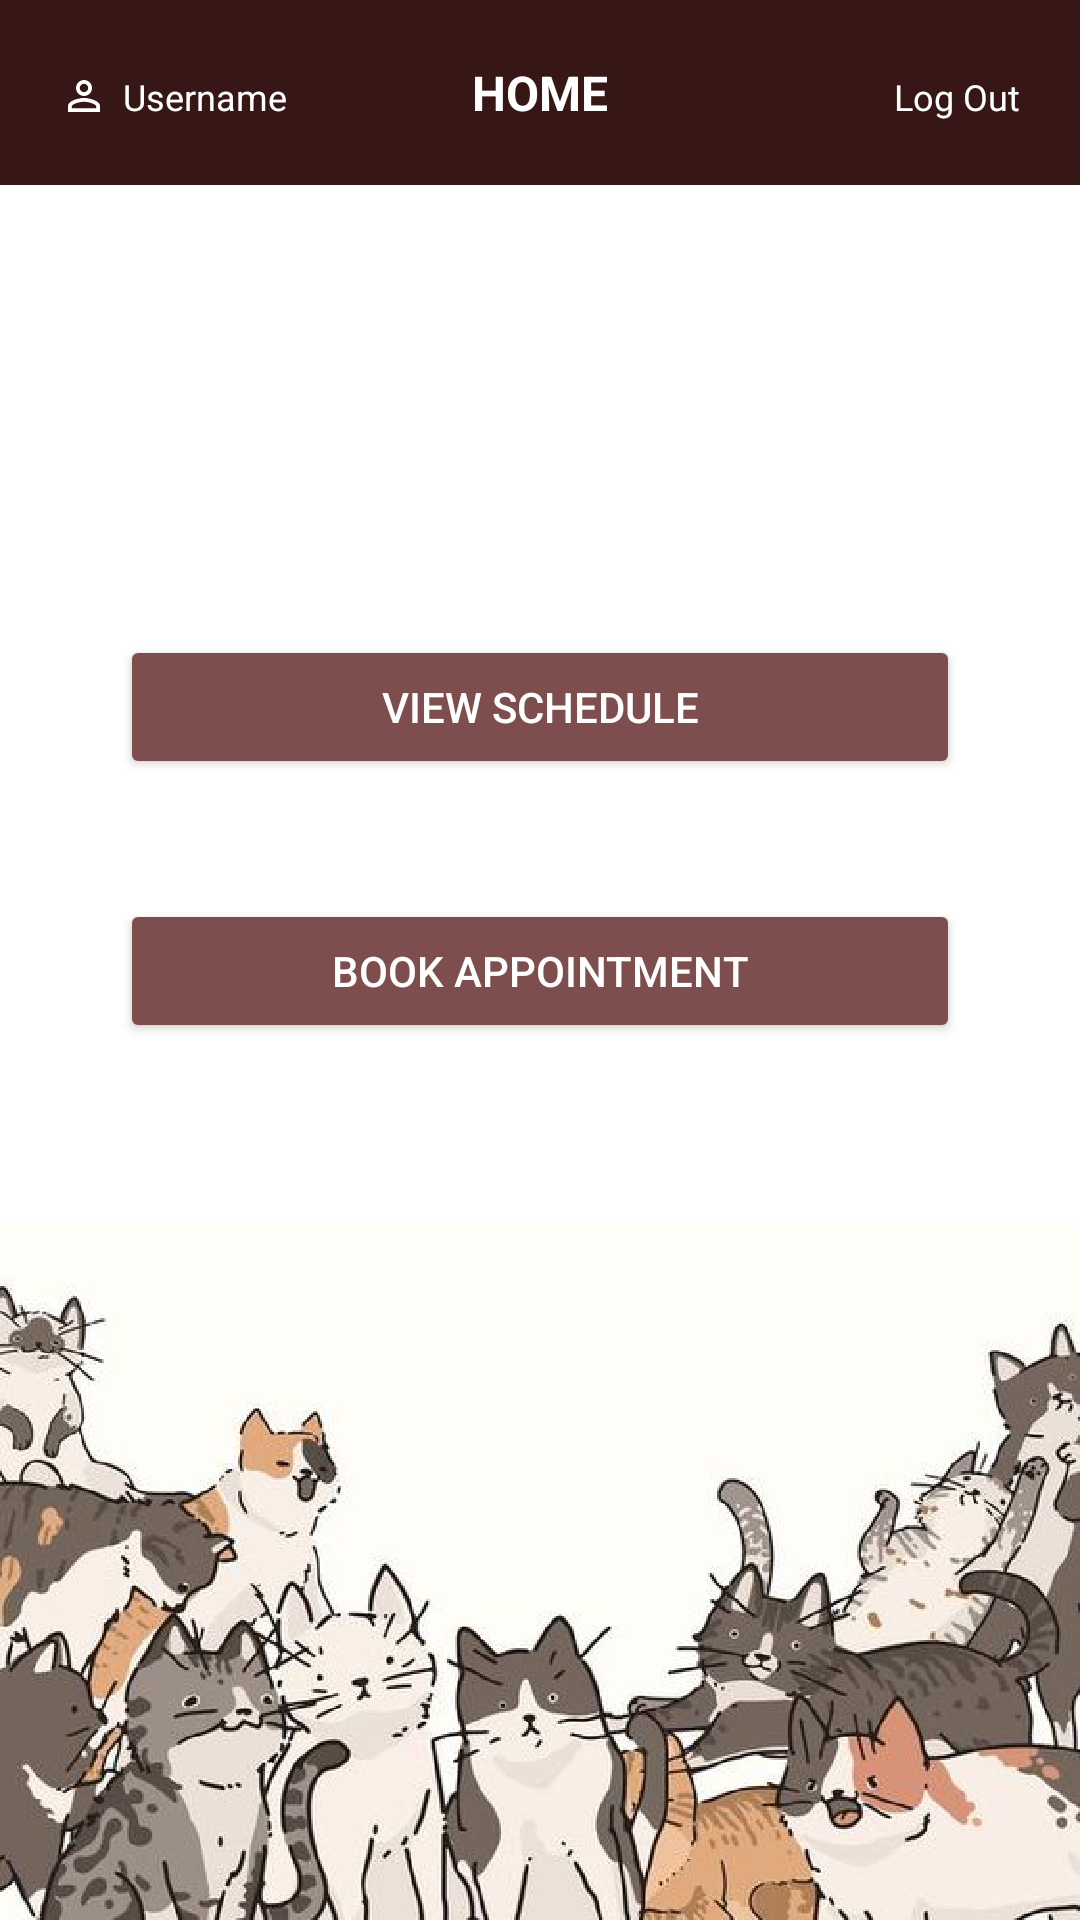

Android layout source for this screen:
<!-- AndroidManifest.xml: application theme Theme.PetStoreApp -->
<!-- res/layout/activity_main_employee.xml -->
<?xml version="1.0" encoding="utf-8"?>
<RelativeLayout xmlns:android="http://schemas.android.com/apk/res/android"
    xmlns:app="http://schemas.android.com/apk/res-auto"
    xmlns:tools="http://schemas.android.com/tools"
    android:layout_width="match_parent"
    android:layout_height="match_parent"
    tools:context=".MainEmployeeActivity"
    android:background="@drawable/cats_background">

    <RelativeLayout
        android:id="@+id/topNav"
        android:layout_width="match_parent"
        android:layout_height="wrap_content"
        android:padding="20dp"
        android:background="@color/brown"
        android:layout_marginBottom="10dp">

        <TextView
            android:id="@+id/username"
            android:layout_width="wrap_content"
            android:layout_height="wrap_content"
            android:text="Username"
            android:textSize="12dp"
            android:drawableLeft="@drawable/ic_baseline_person_outline_16"
            android:drawablePadding="5dp"
            android:layout_alignBaseline="@id/home"
            android:textColor="@color/white"/>
        <TextView
            android:id="@+id/home"
            android:layout_width="wrap_content"
            android:layout_height="wrap_content"
            android:layout_centerInParent="true"
            android:text="HOME"
            android:textColor="@color/white"
            android:textStyle="bold"
            android:textSize="16dp"
            />
        <TextView
            android:id="@+id/logout"
            android:layout_width="wrap_content"
            android:layout_height="wrap_content"
            android:text="Log Out"
            android:textSize="12dp"
            android:drawableLeft="@drawable/ic_baseline_lock_open_16"
            android:layout_alignParentRight="true"
            android:drawablePadding="5dp"
            android:layout_alignBaseline="@id/username"
            android:layout_gravity="right"
            android:textColor="@color/white"/>


    </RelativeLayout>

    <Button
        android:id="@+id/viewSchedule"
        android:layout_width="match_parent"
        android:layout_height="wrap_content"
        android:layout_below="@id/topNav"
        android:layout_marginStart="40dp"
        android:layout_marginLeft="40dp"
        android:layout_marginTop="140dp"
        android:layout_marginEnd="40dp"
        android:layout_marginRight="40dp"
        android:layout_marginBottom="20dp"
        android:backgroundTint="@color/beige"
        android:padding="10dp"
        android:text="View Schedule"
        android:textColor="@color/white" />

    <Button
        android:id="@+id/bookAppt"
        android:layout_width="match_parent"
        android:layout_height="wrap_content"
        android:layout_below="@id/viewSchedule"
        android:layout_marginStart="40dp"
        android:layout_marginTop="20dp"
        android:layout_marginEnd="40dp"
        android:layout_marginBottom="40dp"
        android:backgroundTint="@color/beige"
        android:padding="10dp"
        android:text="Book Appointment"
        android:textColor="@color/white" />

    <Button
        android:id="@+id/logAppt"
        android:layout_width="match_parent"
        android:layout_height="wrap_content"
        android:layout_below="@id/bookAppt"
        android:layout_marginStart="40dp"
        android:layout_marginTop="20dp"
        android:layout_marginEnd="40dp"
        android:layout_marginBottom="40dp"
        android:backgroundTint="@color/beige"
        android:padding="10dp"
        android:visibility="gone"
        android:text="log Appointment"
        android:textColor="@color/white" />



</RelativeLayout>
<!-- resources referenced by this layout -->
<resources>
  <color name="beige">#7E4D4D</color>
  <color name="brown">#371616</color>
  <color name="white">#FFFFFFFF</color>
  <!-- drawable cats_background: png bitmap (drawable-v24, 311965 bytes) -->
  <!-- drawable ic_baseline_person_outline_16 (drawable) -->
  <vector android:height="16dp" android:tint="#FFFFFF"
      android:viewportHeight="24" android:viewportWidth="24"
      android:width="16dp" xmlns:android="http://schemas.android.com/apk/res/android">
      <path android:fillColor="@android:color/white" android:pathData="M12,5.9c1.16,0 2.1,0.94 2.1,2.1s-0.94,2.1 -2.1,2.1S9.9,9.16 9.9,8s0.94,-2.1 2.1,-2.1m0,9c2.97,0 6.1,1.46 6.1,2.1v1.1L5.9,18.1L5.9,17c0,-0.64 3.13,-2.1 6.1,-2.1M12,4C9.79,4 8,5.79 8,8s1.79,4 4,4 4,-1.79 4,-4 -1.79,-4 -4,-4zM12,13c-2.67,0 -8,1.34 -8,4v3h16v-3c0,-2.66 -5.33,-4 -8,-4z"/>
  </vector>
  <style name="Theme.PetStoreApp" parent="Theme.MaterialComponents.DayNight.NoActionBar">
          
          <item name="colorPrimary">#803535</item>
          <item name="colorPrimaryVariant">@color/brown</item>
          <item name="colorOnPrimary">@color/white</item>
          
          <item name="colorSecondary">@color/beige</item>
          <item name="colorSecondaryVariant">@color/transparentBeige</item>
          <item name="colorOnSecondary">@color/brown</item>
          
          <item name="android:statusBarColor" tools:targetApi="l">?attr/colorPrimaryVariant</item>
          
      </style>
  <color name="transparentBeige">#107E4D4D</color>
</resources>
